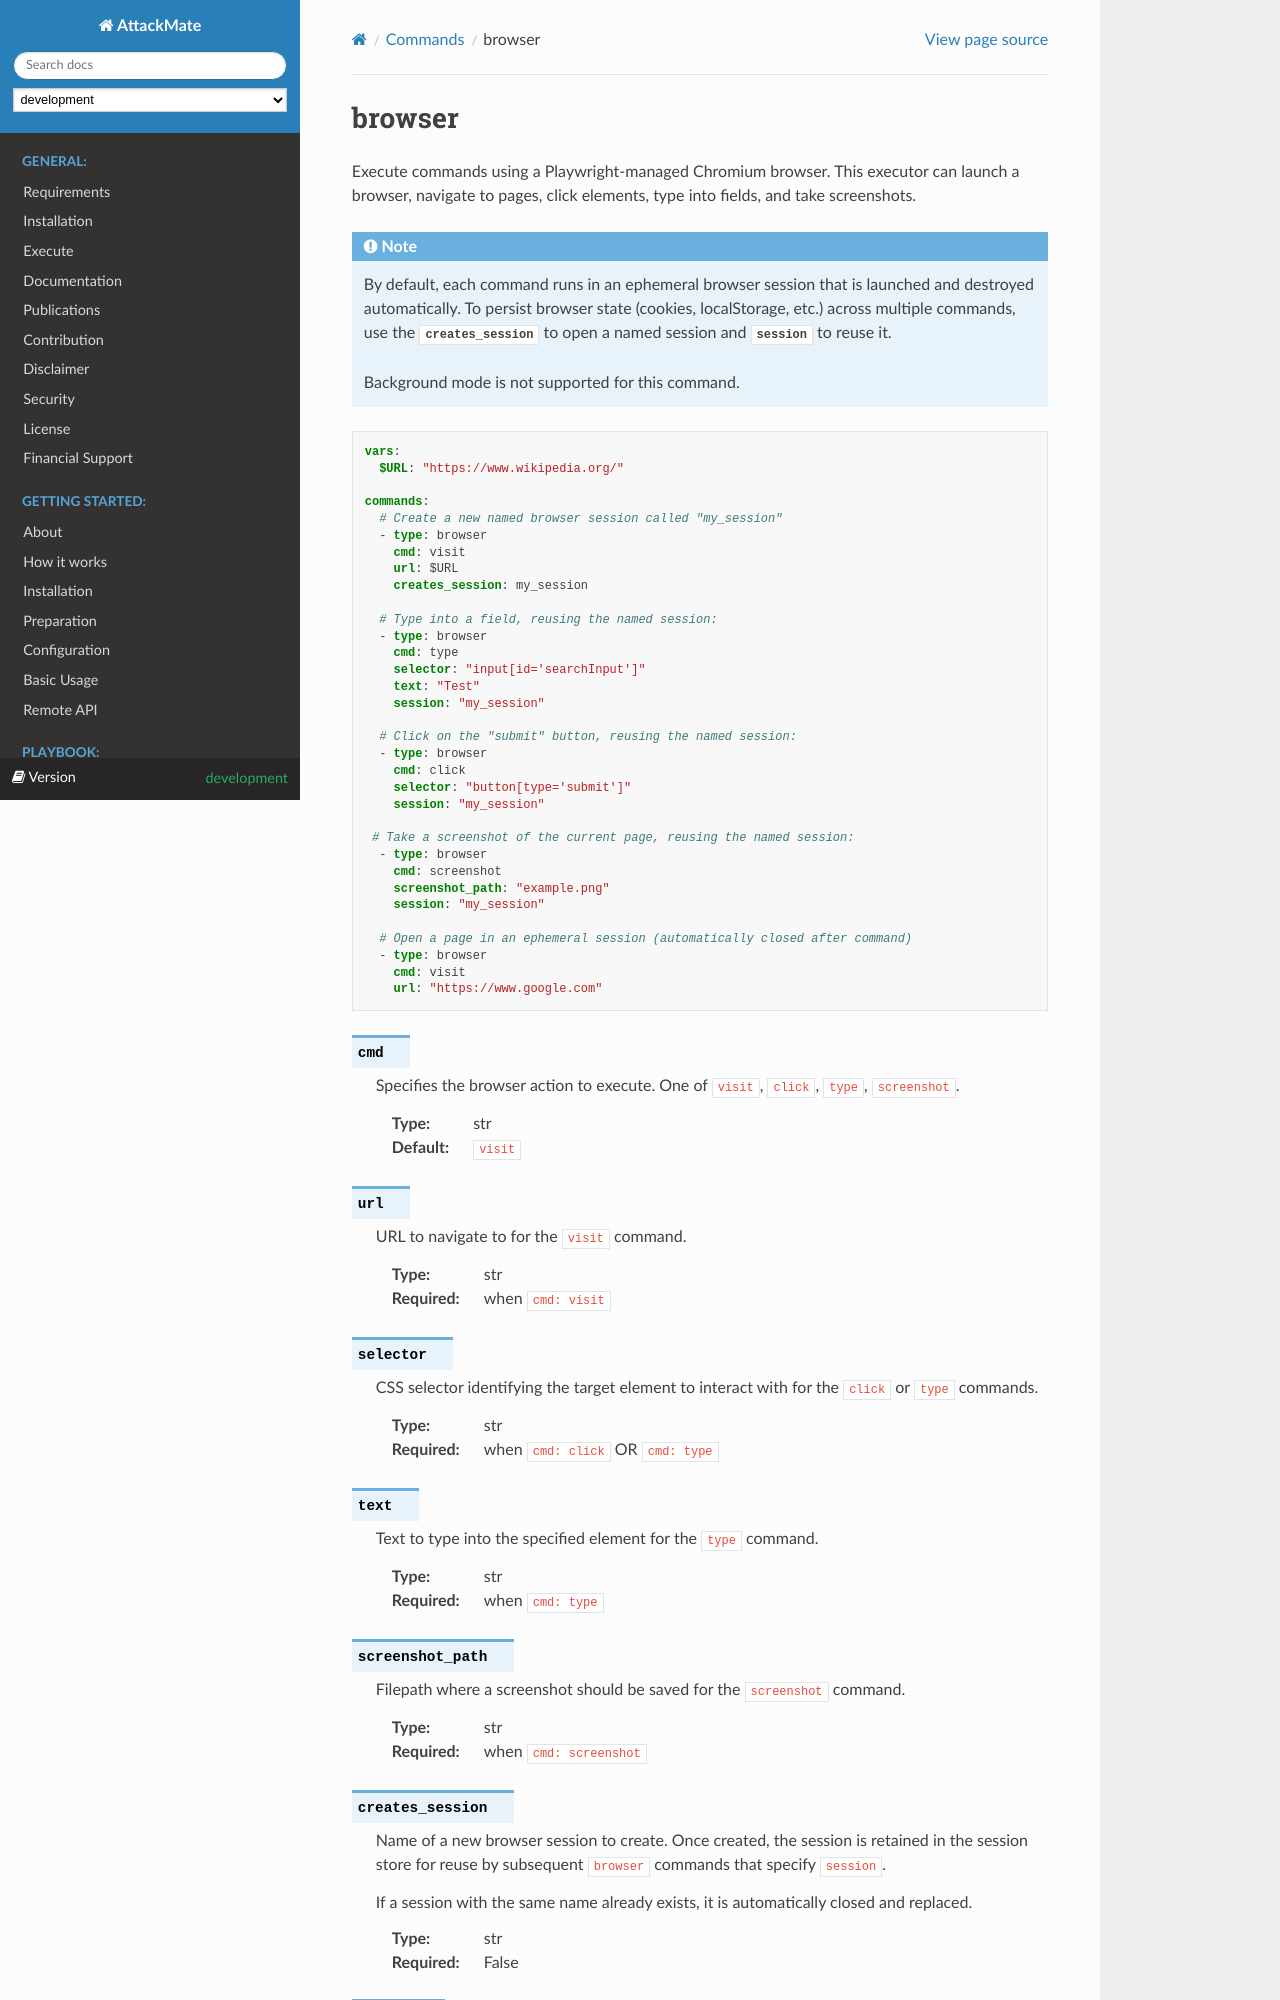

repository: ait-testbed/attackmate · page: development/playbook/commands/browser.html · generator: sphinx

.. _browser:

=======
browser
=======

Execute commands using a Playwright-managed Chromium browser. This executor can launch a browser, navigate to pages, click elements, type into fields, and take screenshots.

.. note::

   By default, each command runs in an ephemeral browser session that is launched and
   destroyed automatically. To persist browser state (cookies, localStorage,
   etc.) across multiple commands, use the :confval:`creates_session` to open a named
   session and :confval:`session` to reuse it.

   Background mode is not supported for this commands.


.. code-block:: yaml

   vars:
     $URL: "https://www.wikipedia.org/"

   commands:
     # Create a new named browser session called "my_session"
     - type: browser
       cmd: visit
       url: $URL
       creates_session: my_session

     # Type into a field, reusing the named session:
     - type: browser
       cmd: type
       selector: "input[id='searchInput']"
       text: "Test"
       session: "my_session"

     # Click on the "submit" button, reusing the named session:
     - type: browser
       cmd: click
       selector: "button[type='submit']"
       session: "my_session"

    # Take a screenshot of the current page, reusing the named session:
     - type: browser
       cmd: screenshot
       screenshot_path: "example.png"
       session: "my_session"

     # Open a page in an ephemeral session (automatically closed after command)
     - type: browser
       cmd: visit
       url: "https://www.google.com"

.. confval:: cmd

   Specifies the browser action to execute. One of ``visit``, ``click``, ``type``, ``screenshot``.

   :type: str
   :default: ``visit``

.. confval:: url

   URL to navigate to for the ``visit`` command.

   :type: str
   :required: when ``cmd: visit``

.. confval:: selector

   CSS selector identifying the target element to interact with for the ``click`` or ``type`` commands.

   :type: str
   :required: when ``cmd: click`` OR ``cmd: type``

.. confval:: text

   Text to type into the specified element for the ``type`` command.

   :type: str
   :required: when ``cmd: type``

.. confval:: screenshot_path

   Filepath where a screenshot should be saved for the ``screenshot`` command.

   :type: str
   :required: when ``cmd: screenshot``

.. confval:: creates_session
